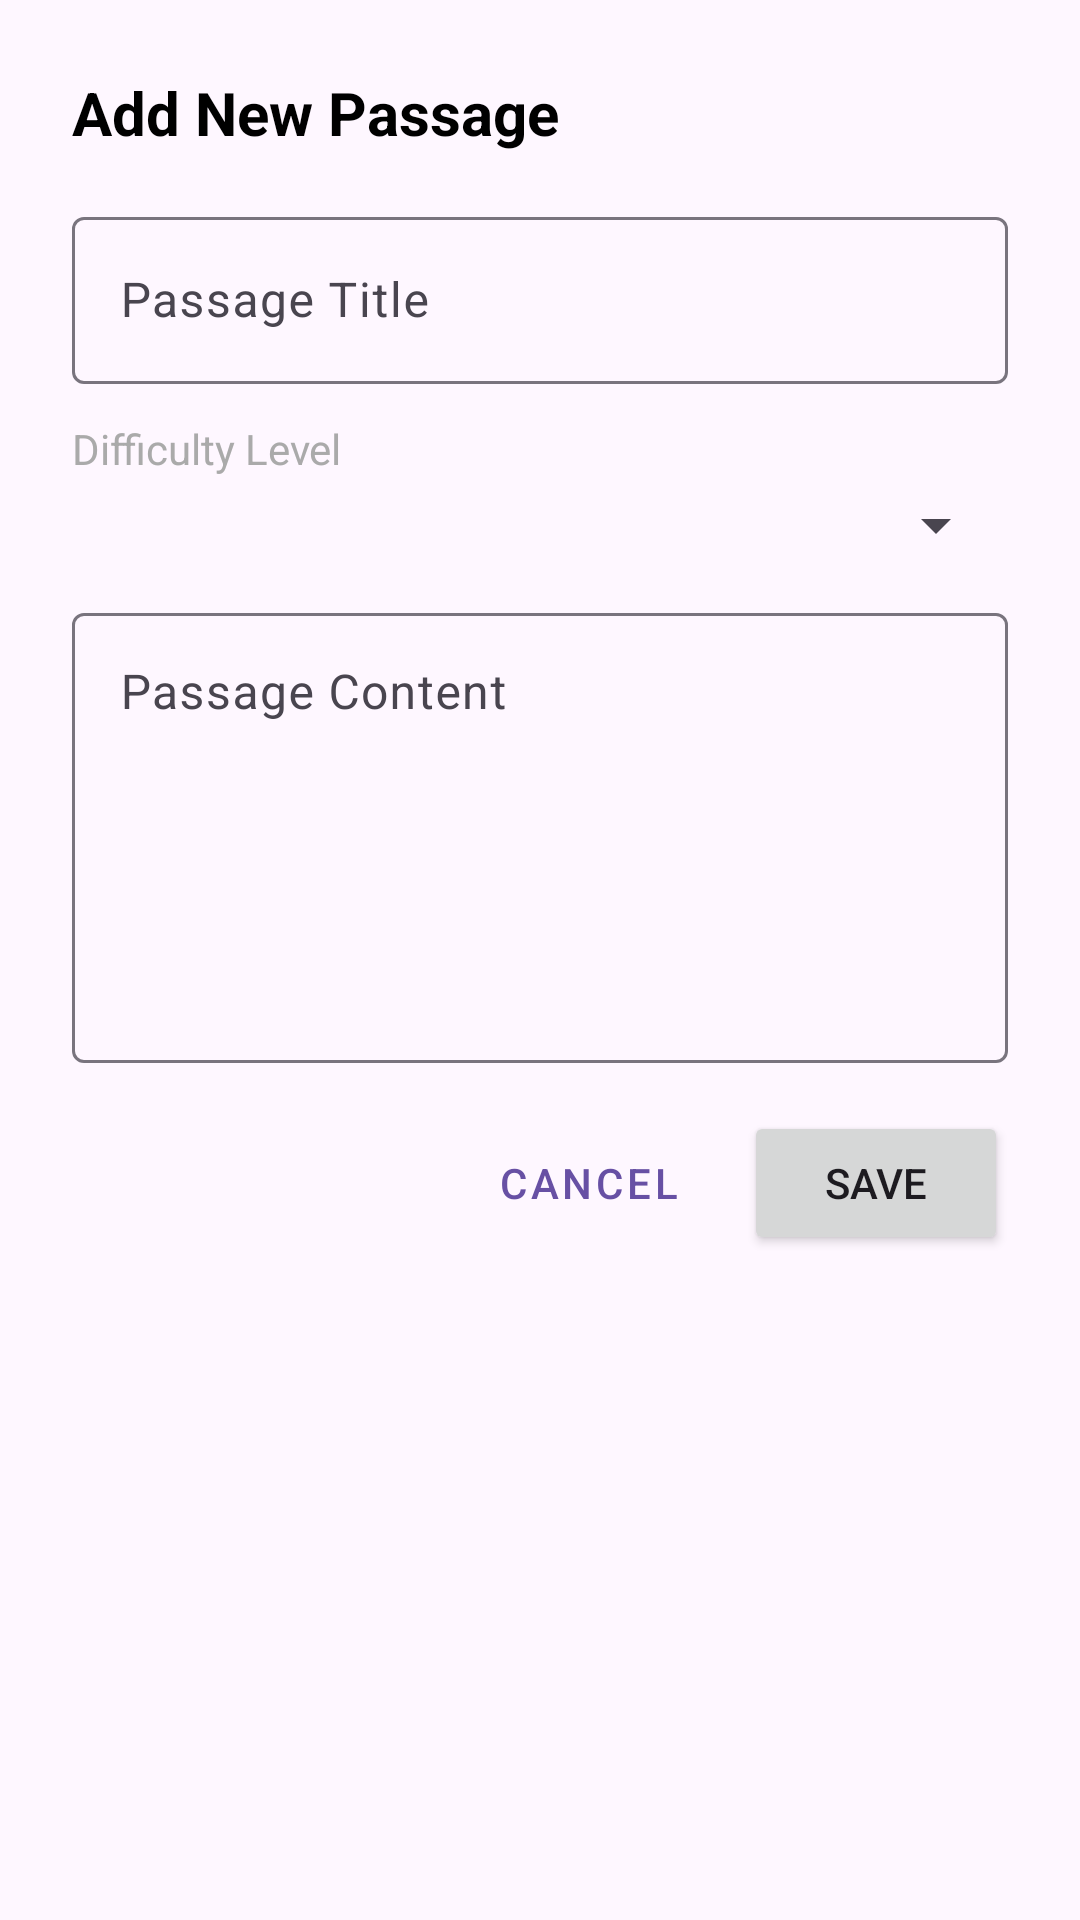

Produce the Android XML layout that renders to this screen, including the resource entries it uses.
<!-- AndroidManifest.xml: application theme Theme.SPEAK -->
<!-- res/layout/dialog_add_passage.xml -->
<?xml version="1.0" encoding="utf-8"?>
<LinearLayout xmlns:android="http://schemas.android.com/apk/res/android"
    android:layout_width="match_parent"
    android:layout_height="wrap_content"
    android:orientation="vertical"
    android:padding="24dp">

    <TextView
        android:layout_width="match_parent"
        android:layout_height="wrap_content"
        android:text="Add New Passage"
        android:textSize="20sp"
        android:textStyle="bold"
        android:textColor="@android:color/black"
        android:layout_marginBottom="16dp" />

    <com.google.android.material.textfield.TextInputLayout
        android:layout_width="match_parent"
        android:layout_height="wrap_content"
        android:layout_marginBottom="12dp">

        <com.google.android.material.textfield.TextInputEditText
            android:id="@+id/etTitle"
            android:layout_width="match_parent"
            android:layout_height="wrap_content"
            android:hint="Passage Title"
            android:inputType="text" />

    </com.google.android.material.textfield.TextInputLayout>

    <TextView
        android:layout_width="match_parent"
        android:layout_height="wrap_content"
        android:text="Difficulty Level"
        android:textSize="14sp"
        android:textColor="@android:color/darker_gray"
        android:layout_marginBottom="4dp" />

    <Spinner
        android:id="@+id/spinnerDifficulty"
        android:layout_width="match_parent"
        android:layout_height="wrap_content"
        android:layout_marginBottom="12dp" />

    <com.google.android.material.textfield.TextInputLayout
        android:layout_width="match_parent"
        android:layout_height="wrap_content"
        android:layout_marginBottom="16dp">

        <com.google.android.material.textfield.TextInputEditText
            android:id="@+id/etContent"
            android:layout_width="match_parent"
            android:layout_height="150dp"
            android:hint="Passage Content"
            android:inputType="textMultiLine"
            android:gravity="top|start"
            android:scrollbars="vertical" />

    </com.google.android.material.textfield.TextInputLayout>

    <LinearLayout
        android:layout_width="match_parent"
        android:layout_height="wrap_content"
        android:orientation="horizontal"
        android:gravity="end">

        <Button
            android:id="@+id/btnCancel"
            android:layout_width="wrap_content"
            android:layout_height="wrap_content"
            android:text="CANCEL"
            style="@style/Widget.MaterialComponents.Button.TextButton" />

        <Button
            android:id="@+id/btnSave"
            android:layout_width="wrap_content"
            android:layout_height="wrap_content"
            android:text="SAVE"
            android:layout_marginStart="8dp" />

    </LinearLayout>

</LinearLayout>
<!-- resources referenced by this layout -->
<resources>
  <style name="Theme.SPEAK" parent="Base.Theme.SPEAK" />
  <style name="Base.Theme.SPEAK" parent="Theme.Material3.Light.NoActionBar">
          
          <item name="android:forceDarkAllowed" tools:targetApi="q">false</item>
      </style>
</resources>
